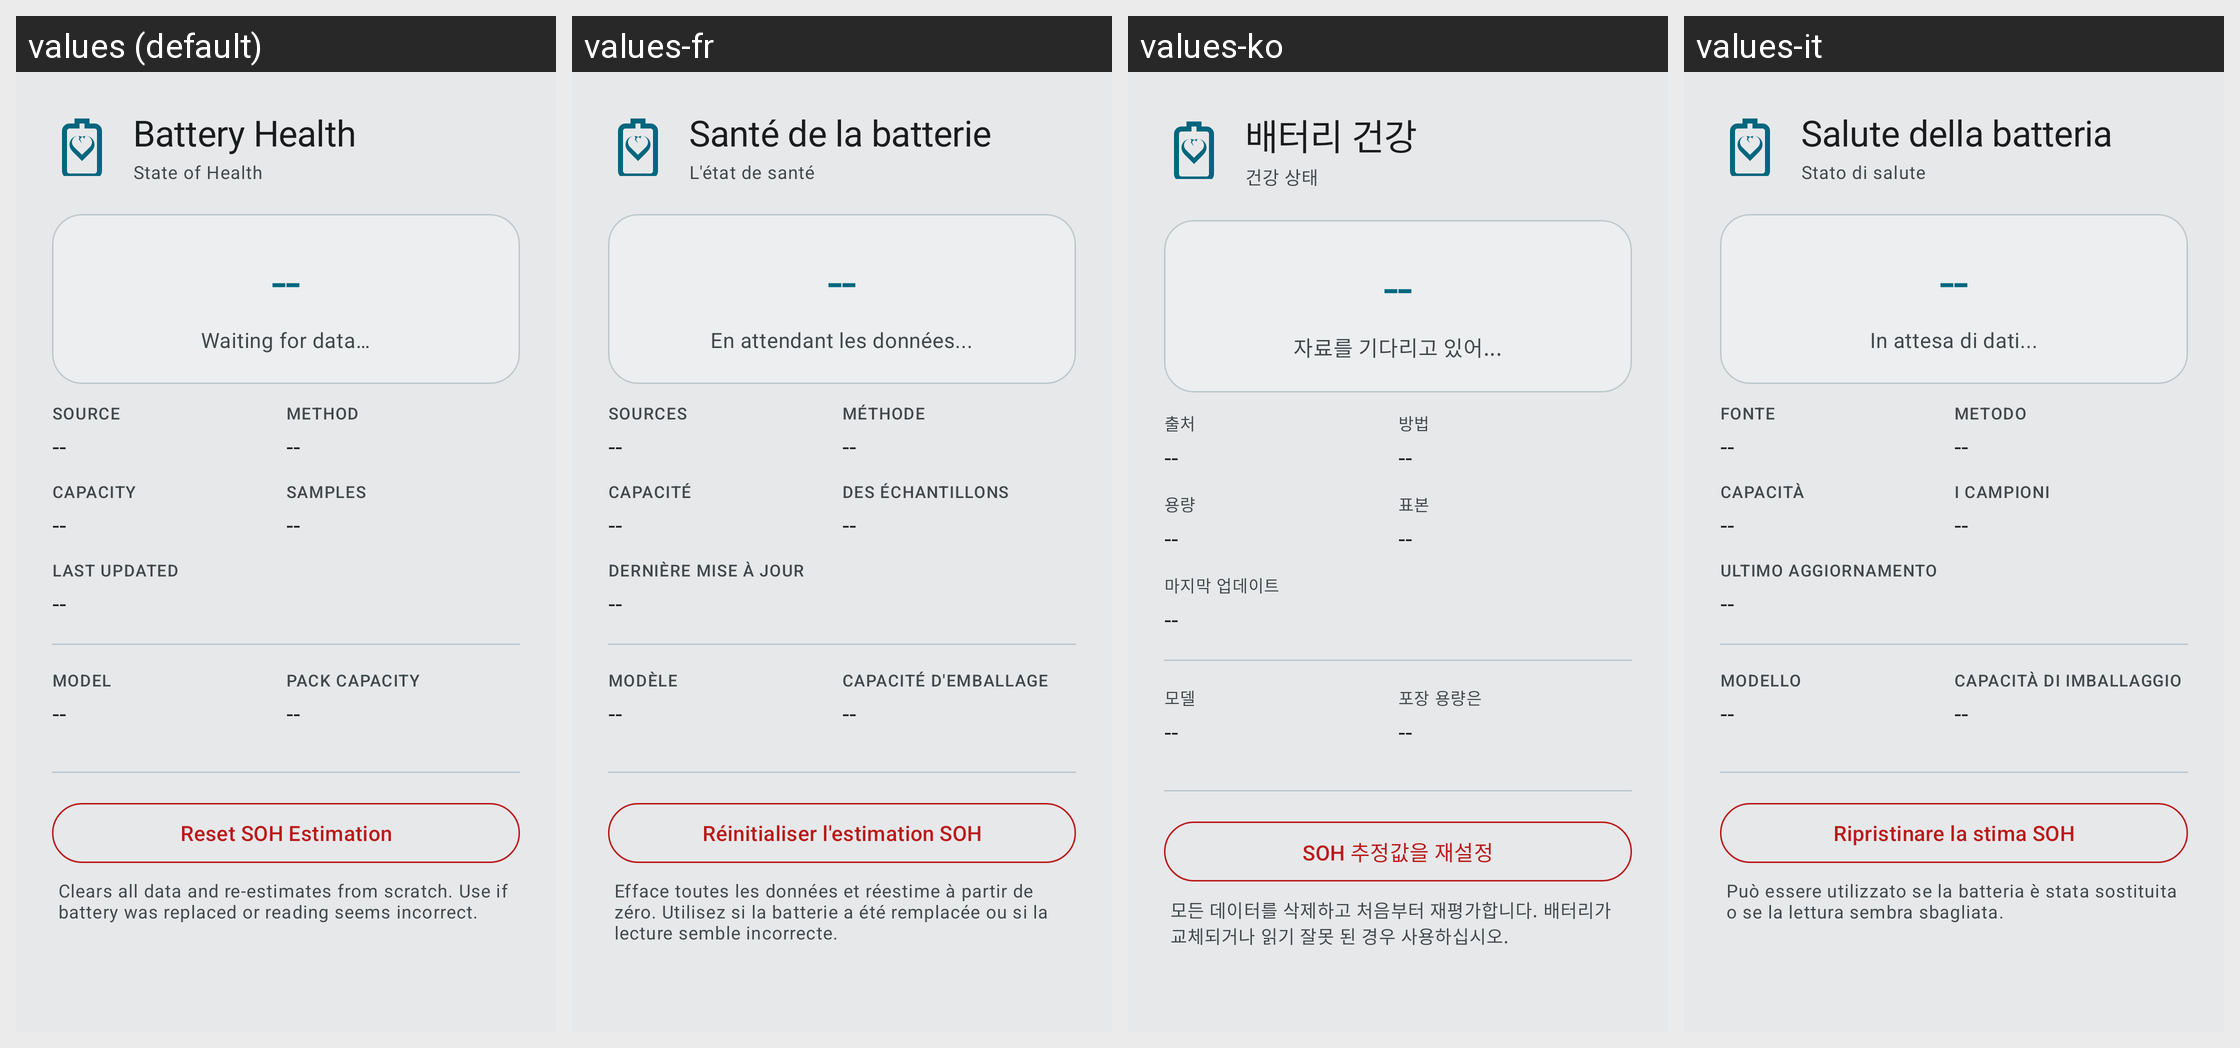

Locale-by-locale string values for the Android screen shown in this grid:
Android screen res/layout/dialog_battery_health.xml rendered under 4 locales, left to right: values (default), values-fr, values-ko, values-it. Device: Nexus 5 (rendered at 1080×1920; each locale shown at half size, 540×960, under a caption strip naming it); theme Theme.BladeWatch.M3.
Other locales in the repository, not shown: values-de, values-es, values-hi, values-ja, values-nb, values-nl, values-pt-rBR, values-ru, values-th, values-tr, values-vi, values-zh-rCN, values-zh-rTW.
Strings drawn on this screen, with the default value and each locale's value (text and hints the layout hard-codes, and strings that could not be matched under every locale, appear in the picture but are not listed):

battery_health_title
  values: Battery Health
  values-fr: Santé de la batterie
  values-ko: 배터리 건강
  values-it: Salute della batteria

battery_health_subtitle
  values: State of Health
  values-fr: L'état de santé
  values-ko: 건강 상태
  values-it: Stato di salute

battery_health_dashes
  values: --
  values-fr: --
  values-ko: --
  values-it: --

battery_health_waiting
  values: Waiting for data…
  values-fr: En attendant les données...
  values-ko: 자료를 기다리고 있어...
  values-it: In attesa di dati...

battery_health_source
  values: Source
  values-fr: Sources
  values-ko: 출처
  values-it: Fonte

battery_health_method
  values: Method
  values-fr: Méthode
  values-ko: 방법
  values-it: Metodo

battery_health_capacity
  values: Capacity
  values-fr: Capacité
  values-ko: 용량
  values-it: Capacità

battery_health_samples
  values: Samples
  values-fr: Des échantillons
  values-ko: 표본
  values-it: I campioni

battery_health_last_updated
  values: Last Updated
  values-fr: Dernière mise à jour
  values-ko: 마지막 업데이트
  values-it: Ultimo aggiornamento

soh_dialog_model_label
  values: Model
  values-fr: Modèle
  values-ko: 모델
  values-it: Modello

soh_dialog_pack_capacity_label
  values: Pack capacity
  values-fr: Capacité d'emballage
  values-ko: 포장 용량은
  values-it: Capacità di imballaggio

battery_health_reset
  values: Reset SOH Estimation
  values-fr: Réinitialiser l'estimation SOH
  values-ko: SOH 추정값을 재설정
  values-it: Ripristinare la stima SOH

battery_health_reset_desc
  values: Clears all data and re-estimates from scratch. Use if battery was replaced or reading seems incorrect.
  values-fr: Efface toutes les données et réestime à partir de zéro. Utilisez si la batterie a été remplacée ou si la lecture semble incorrecte.
  values-ko: 모든 데이터를 삭제하고 처음부터 재평가합니다. 배터리가 교체되거나 읽기 잘못 된 경우 사용하십시오.
  values-it: Può essere utilizzato se la batteria è stata sostituita o se la lettura sembra sbagliata.
